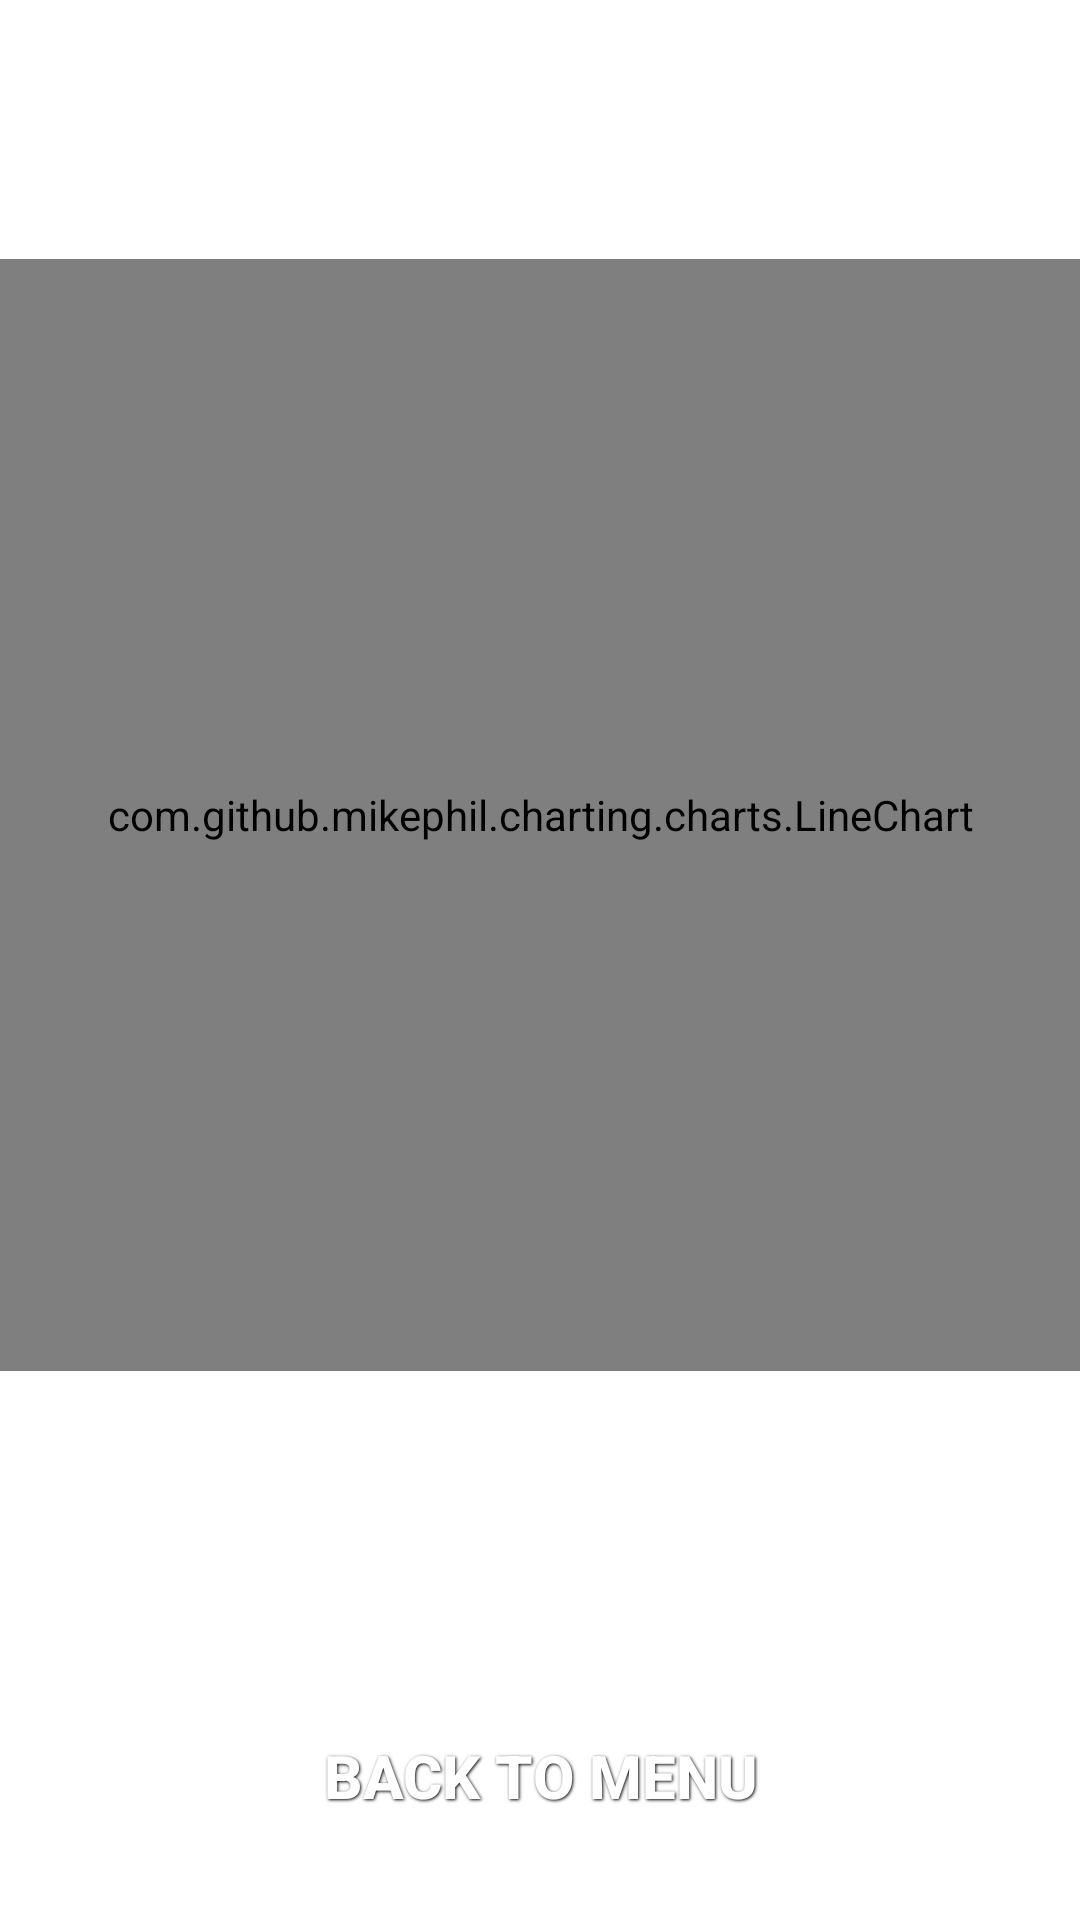

Android layout source for this screen:
<!-- AndroidManifest.xml: application theme AppTheme -->
<!-- res/layout/fragment_graph.xml -->
<?xml version="1.0" encoding="utf-8"?>
<LinearLayout xmlns:android="http://schemas.android.com/apk/res/android"
    xmlns:style="http://schemas.android.com/apk/res-auto"
    android:layout_width="match_parent"
    android:layout_height="match_parent"
    android:orientation="vertical"
    android:background="@color/White">

    <TextView
        android:id="@+id/meditate_title"
        android:layout_width="wrap_content"
        android:layout_height="0dp"
        android:layout_weight="2"
        android:layout_gravity="center"
        android:textSize="18sp"
        android:textStyle="bold"
        android:padding="5dp"
        android:layout_margin="5dp"/>
    <com.github.mikephil.charting.charts.LineChart
        android:id="@+id/chart1"
        android:layout_width="match_parent"
        android:layout_height="350dp"
        android:layout_weight="0.54" />
    <TextView
        android:id="@+id/meditate_result"
        android:layout_width="wrap_content"
        android:layout_height="0dp"
        android:layout_weight="2"
        android:layout_gravity="center"
        android:textSize="18sp"
        android:textStyle="bold"
        android:padding="5dp"
        android:layout_margin="5dp"/>
    <Button
        android:id="@+id/b_back_menu_med"
        android:text="@string/back_menu"
        android:layout_width="@dimen/button"
        android:layout_height="wrap_content"
        android:background="@drawable/black_button"
        style="@style/ButtonText"
        android:textColor="@color/White"
        android:padding="5dp"
        android:layout_gravity="center_horizontal"
        android:layout_weight="1"
        android:layout_margin="5dp"/>



</LinearLayout>
<!-- resources referenced by this layout -->
<resources>
  <color name="White">#FFFFFF</color>
  <dimen name="button">200dp</dimen>
  <string name="back_menu">Back to Menu</string>
  <style name="ButtonText">
          <item name="android:layout_width">fill_parent</item>
          <item name="android:layout_height">wrap_content</item>
          <item name="android:textColor">#ffffff</item>
          <item name="android:gravity">center</item>
          <item name="android:layout_margin">3dp</item>
          <item name="android:textSize">20sp</item>
          <item name="android:textStyle">bold</item>
          <item name="android:shadowColor">#000000</item>
          <item name="android:shadowDx">1</item>
          <item name="android:shadowDy">1</item>
          <item name="android:shadowRadius">2</item>
      </style>
  <style name="AppTheme" parent="AppBaseTheme">
          
      </style>
  <style name="AppBaseTheme" parent="android:Theme.Material.Light.NoActionBar">
          
      </style>
</resources>
